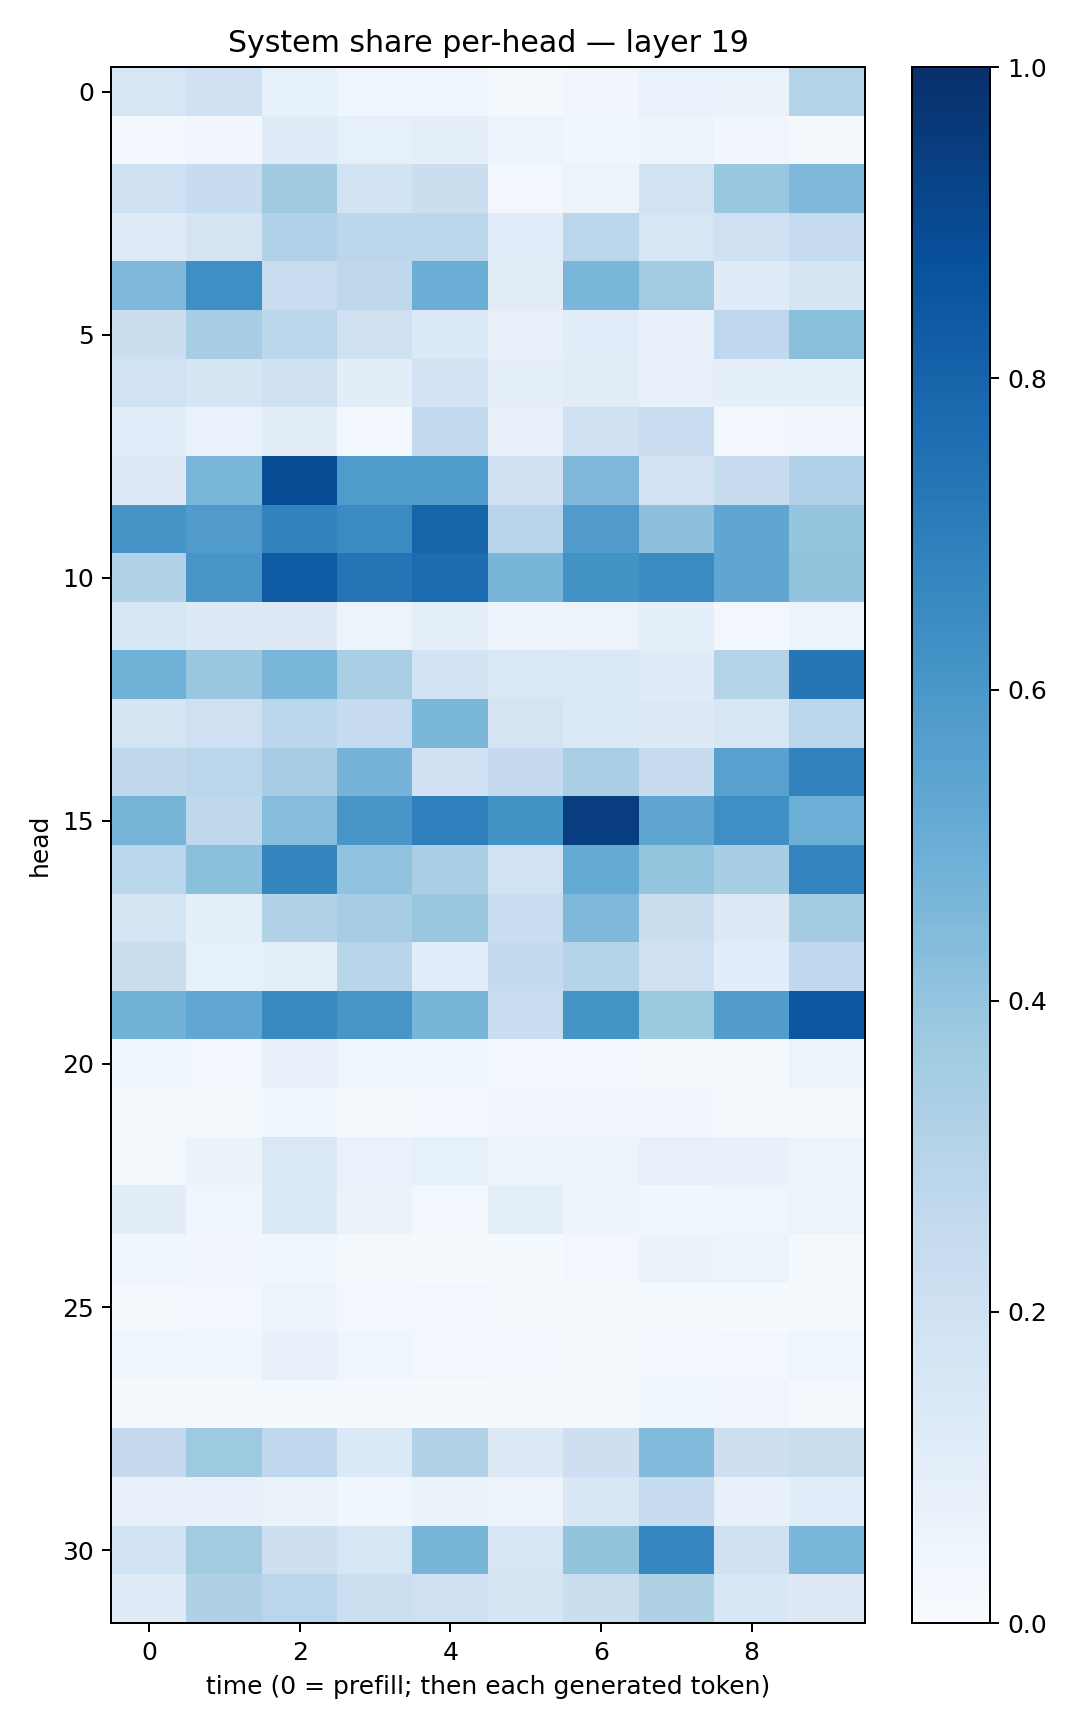

Values plotted in this chart, from the file beside it:
0.16387454, 0.20214519, 0.08544717, 0.041056864, 0.04027606, 0.0206942, 0.031345926, 0.06832766, 0.064947836, 0.2983603
0.03049, 0.03294, 0.1198, 0.08228, 0.1006, 0.05372, 0.03637, 0.05633, 0.03256, 0.02048
0.2107, 0.2358, 0.3696, 0.185, 0.2241, 0.02495, 0.05429, 0.1904, 0.3843, 0.4508
0.1212, 0.1746, 0.3186, 0.2785, 0.2795, 0.117, 0.2838, 0.1569, 0.206, 0.2437
0.4512, 0.6353, 0.2334, 0.2708, 0.5034, 0.1126, 0.4619, 0.3621, 0.1206, 0.1694
0.222, 0.3511, 0.2781, 0.1959, 0.1403, 0.07822, 0.1133, 0.077, 0.2657, 0.4195
0.1879, 0.1654, 0.1973, 0.104, 0.1822, 0.09444, 0.111, 0.08151, 0.0895, 0.09197
0.1066, 0.06657, 0.1025, 0.02594, 0.2617, 0.07963, 0.2048, 0.2299, 0.0296, 0.03361
0.1312, 0.4642, 0.8872, 0.5822, 0.5856, 0.1984, 0.4504, 0.1833, 0.239, 0.3199
0.6094, 0.5799, 0.6765, 0.6496, 0.7949, 0.2902, 0.5795, 0.4144, 0.5348, 0.3966
0.3133, 0.6054, 0.8335, 0.7351, 0.7671, 0.4682, 0.623, 0.6495, 0.5341, 0.3988
0.1564, 0.1278, 0.128, 0.05127, 0.09799, 0.048, 0.05804, 0.08927, 0.03038, 0.05487
0.4869, 0.3841, 0.4647, 0.3374, 0.1831, 0.1474, 0.1394, 0.1203, 0.3065, 0.7329
0.1766, 0.2083, 0.2848, 0.2478, 0.4599, 0.1781, 0.1399, 0.1265, 0.1627, 0.2829
0.2718, 0.2841, 0.3507, 0.4749, 0.1999, 0.2517, 0.3362, 0.2369, 0.5569, 0.6807
0.4722, 0.2704, 0.4311, 0.6042, 0.6935, 0.6233, 0.9433, 0.5388, 0.6334, 0.4966
0.2854, 0.4215, 0.6692, 0.4023, 0.3384, 0.1923, 0.5163, 0.3956, 0.3404, 0.6733
0.1727, 0.092, 0.309, 0.3506, 0.3844, 0.2324, 0.4521, 0.2231, 0.1279, 0.3571
0.22, 0.08269, 0.09632, 0.2927, 0.1167, 0.2571, 0.2976, 0.2032, 0.1087, 0.2687
0.4777, 0.5303, 0.6535, 0.6039, 0.4671, 0.2318, 0.6148, 0.3781, 0.575, 0.8493
0.04497, 0.03097, 0.07296, 0.0439, 0.0382, 0.03071, 0.02542, 0.02062, 0.01977, 0.05287
0.01759, 0.01771, 0.03582, 0.0219, 0.02603, 0.03491, 0.03156, 0.03156, 0.02085, 0.009625
0.01962, 0.0628, 0.1409, 0.06649, 0.08332, 0.05401, 0.06011, 0.0804, 0.07238, 0.05865
0.1025, 0.04472, 0.1371, 0.06418, 0.02513, 0.09812, 0.04907, 0.03774, 0.04181, 0.05462
0.04655, 0.03304, 0.03877, 0.01621, 0.01095, 0.01218, 0.02624, 0.06388, 0.05962, 0.02276
0.01609, 0.02686, 0.04865, 0.03091, 0.02748, 0.01895, 0.02, 0.02004, 0.01557, 0.01706
0.03619, 0.03756, 0.0766, 0.04303, 0.02853, 0.02921, 0.02316, 0.02806, 0.02656, 0.04032
0.01242, 0.01498, 0.01281, 0.01027, 0.009747, 0.01803, 0.01404, 0.03713, 0.03458, 0.01844
0.2527, 0.3735, 0.266, 0.1396, 0.3122, 0.1293, 0.214, 0.4437, 0.2119, 0.2217
0.0764, 0.07196, 0.06599, 0.03556, 0.06603, 0.0555, 0.1488, 0.2455, 0.07796, 0.1091
0.1947, 0.3607, 0.2115, 0.1617, 0.4666, 0.1571, 0.3992, 0.6672, 0.1962, 0.4635
0.1176, 0.3215, 0.2835, 0.2175, 0.207, 0.1661, 0.224, 0.3205, 0.155, 0.1317
